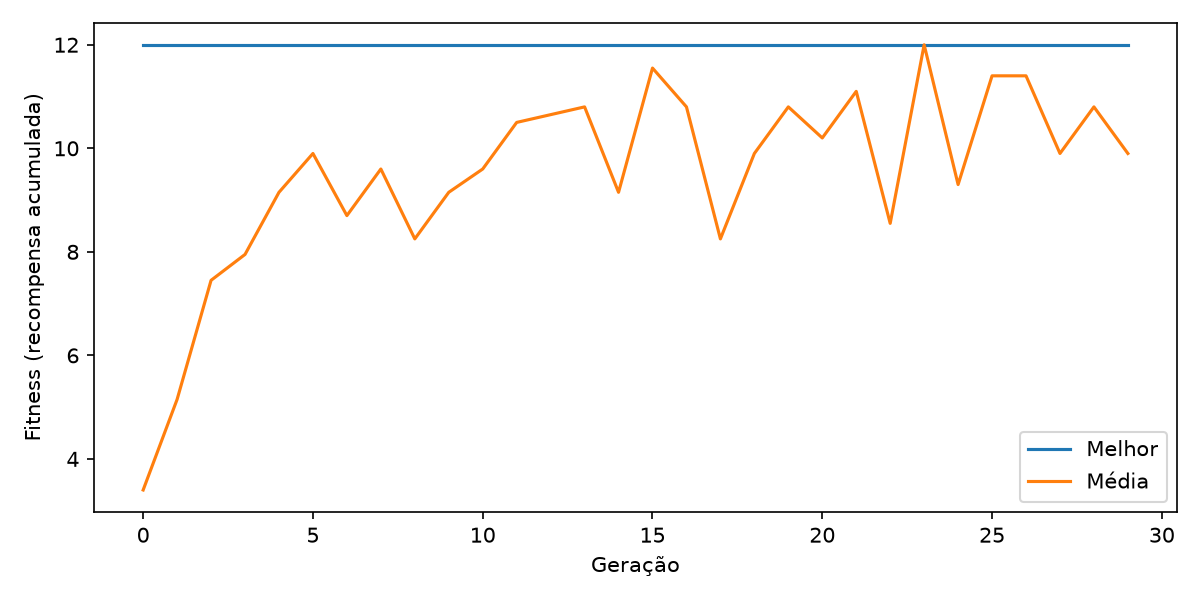

Values plotted in this chart, from the file beside it:
geracao, melhor, media, pior
0, 12.0, 3.4, 0.0
1, 12.0, 5.15, 2.0
2, 12.0, 7.45, 0.0
3, 12.0, 7.95, 0.0
4, 12.0, 9.15, 0.0
5, 12.0, 9.9, 0.0
6, 12.0, 8.7, 0.0
7, 12.0, 9.6, 0.0
8, 12.0, 8.25, 0.0
9, 12.0, 9.15, 0.0
10, 12.0, 9.6, 0.0
11, 12.0, 10.5, 0.0
12, 12.0, 10.65, 3.0
13, 12.0, 10.8, 0.0
14, 12.0, 9.15, 0.0
15, 12.0, 11.55, 3.0
16, 12.0, 10.8, 0.0
17, 12.0, 8.25, 0.0
18, 12.0, 9.9, 0.0
19, 12.0, 10.8, 0.0
20, 12.0, 10.2, 0.0
21, 12.0, 11.1, 3.0
22, 12.0, 8.55, 0.0
23, 12.0, 12.0, 12.0
24, 12.0, 9.3, 0.0
25, 12.0, 11.4, 0.0
26, 12.0, 11.4, 0.0
27, 12.0, 9.9, 0.0
28, 12.0, 10.8, 0.0
29, 12.0, 9.9, 0.0
